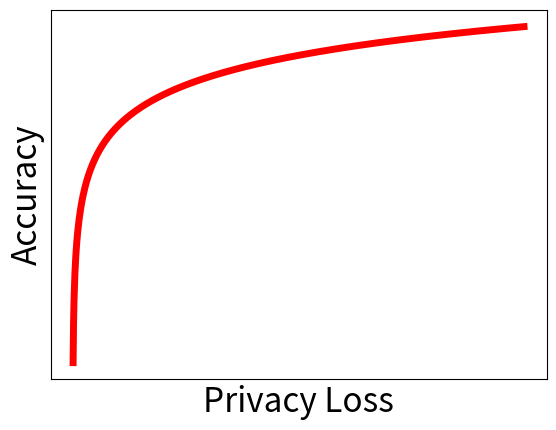

Reproduce this figure in Python.
import numpy as np
import matplotlib.pyplot as plt

#fig, ax = plt.subplots(1, 1)

x = np.linspace(0,10,1000)
plt.plot(x, 1-(1/x)**.05, 'r-', lw=5, label='privacy-loss vs. accuracy')
plt.xlabel("Privacy Loss",fontsize=24)
plt.ylabel("Accuracy",fontsize=24)
plt.tick_params(axis='x',
                which='both',
                bottom=False,
                top=False,
                labelbottom=False)

plt.tick_params(axis='y',
                which='both',
                left=False,
                right=False,
                labelleft=False)

#ax.plot(x, 1-(1/x)**.02, 'b-', lw=5, label='privacy-loss vs. accuracy')
#ax.plot(x, 1-(1/x)**.09, 'g-', lw=5, label='privacy-loss vs. accuracy')

#ax.hist(r, normed=True, histtype='stepfilled', alpha=0.2)
#ax.legend(loc='best', frameon=False)

#plt.show()
plt.savefig("plot.pdf",transparent=True)

